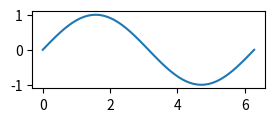

Python code for this plot: (Note: this script raises an exception after producing the figure.)
import numpy as np


tab = [1, 2, 3, 4, 5, 6, 7, 8, 9, 10, 11, 12]  # a python list
a = np.array(tab)
print(a)
type(a)

l = ["Hello", 12, np.pi, True, np.array]

np.arange(0, 10, 2) # integer elements
                    # range like in python    
np.arange(start=0, stop=10, step=2)
                    # 10 is excluded !

np.arange(0., 3., 0.3) # float elements
                       # from, to-excluded, step
                       # 3. is excluded

np.linspace(0, 1, 5) # from, to-included, number


x = np.linspace(0, 2*np.pi, 80)
y = np.sin(x)

from matplotlib import pyplot as plt
%matplotlib inline

plt.figure(figsize=(3, 1)) 
plt.plot(x, y);

np.array([0, 1, 2, 3, 4, 5, 6, 7]).dtype


np.array([0.72, -1.45, 2.29]).dtype


np.array([True, False]).dtype


np.array(['hello', 'world!']).dtype

l = [0, 1., 2, 3, 4, 5, 6, 7.]
l

np.array([0, 1., 2, 3, 4, 5, 6, 7.]).dtype

np.array([False, 1, 2, 3, 4, 5, 6, 7]).dtype

np.array([False, 1., 2, 3, 4, 5, 6, 7]).dtype

np.array([0, 1, 2, 3, 4, 5, 6, '7'])

np.array(['0', 1, 2, 3, 4, 5, 6, 7])

a = np.array([0, 1, 2, 3, 4, 5, 6, 7])
a.dtype

a[0] = np.pi
a[0]

a = np.random.randint(1, 20, 10)

a[0] = 99

a.flags.writeable = False

try:
    a[0] = 100
except ValueError as e:
    print(e)   

a = np.array([0, 1, 2, 3, 4, 5, 6]) # integer 64-bits == 8 bytes
a.dtype

a_1 = np.array([0, 1, 2, 3, 4, 5, 6], dtype=np.int8) # integer 8-bits == 1 byte
a_1

a.itemsize

a_1.itemsize

a.nbytes == a.size * a.itemsize == 7 * 8  # the number of bytes

nmax = 2**64 - 1    # we take the greatest integer on 64 bits

a = np.array([nmax])  # we put it in a numpy.ndarray
a

b = np.array([nmax], np.uint32) # we change the type of the elements
b

b[0] == 2**32-1 # nmax is converted to the greatest 32-bits unsigned integer

a = np.array([1.22, 2.34, 3.57, 4.99], dtype=np.int32)
# you will not obtain floats !
a


a = np.array(['0', '1', '2', '3', '4', '5', '6', '7'], dtype='<U4')
a

a[0] = 'abcd'

a # it will hold strings between 0 and 4 characters

np.array(['0', '1', '2', '3', '4', '5', '6', '7'], dtype='int16')

np.array(['0', '1', True], dtype=np.int16) # you will obtain integers on 16 bits

np.array(['0', '1', 'True'], dtype=np.int16) # now you will obtain an error

# in order to avoid interrupting the execution: we can catch the error 
try:
    np.array(['0', '1', 'True'], dtype=np.int16)
except ValueError as e:
    print("we are here: ", e)

# from int64
d = np.array([1, 2, 3, 4, 5])
d.dtype

# to int16
d.astype(np.int16)

d.dtype

d = np.array([1, 2, 3, 4, 5])
d = d.astype(np.int32)

np.can_cast(np.int32, np.int64)  # ok to convert integers from 32-bits to 64-bits

np.can_cast(np.int64, np.int32)  # it is not safe to convert from 64-bits to 32-bits

try:
    d = np.array([1, 2, 3, 4, 5], dtype='int64')
    d.astype(np.int32, casting='safe')
except TypeError as e:
    print(e)   

d = np.array([1, 2, 3, 4, 5], dtype='uint16')
d.astype(np.int32, casting='safe')

np.sctypes # u for unsigned

np.iinfo(np.int8).min

np.iinfo(np.uint16).max

np.finfo(np.float32).min

np.finfo(np.float64).max

d = np.array([1, 2, 3, 10, 20, 30])
d

print(f'd.size is {d.size} (number of elements)\n')

print(f'd.itemsize is {d.itemsize} (number of bytes of a single element)\n')

print(f'd.nbytes is {d.nbytes} (number of bytes of the elements in the array)\n')  

print(f'shape {d.shape} (dimentional structure of the array)\n')

print(f'dim {d.ndim} (number of dimensions of the array\n')

a = np.array([np.log(-1.), np.log(-10.)])
a

np.isnan(np.log(-1.))

type(np.nan)

a.dtype

a = np.array([1, 2, 3, np.nan])
print(a.dtype)
a # ints are converted to float !

np.log(0)

np.log(0) == -np.inf